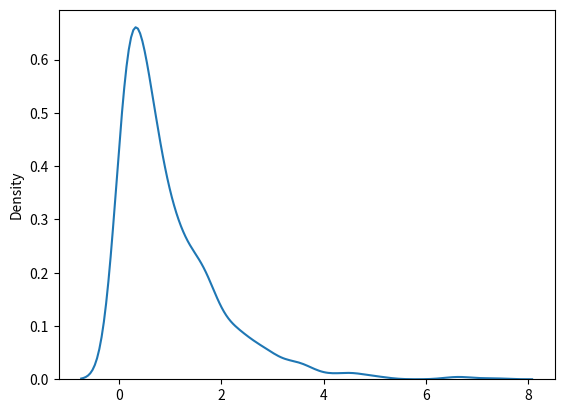

Generate this figure with matplotlib:
"""
Distribusi eksponensial
1. Distribusi eksponensial digunakan untuk menggambarkan waktu hingga kejadian berikutnya, misalnya kegagalan/sukses, dll.
2. Ini memiliki dua parameter:
    scale-  kebalikan dari rate (lihat lam dalam distribusi poisson) defaultnya adalah 1.0.
    size-   Bentuk array yang dikembalikan.

Hubungan Antara Poisson dan Distribusi Eksponensial
    1. Distribusi Poisson berkaitan dengan jumlah kemunculan suatu peristiwa dalam suatu periode waktu,
    2. sedangkan distribusi eksponensial berkaitan dengan waktu antara peristiwa-peristiwa tersebut.
"""
# Gambarlah sampel untuk distribusi eksponensial skala 2.0 dengan ukuran 2x3
from numpy import random

x = random.exponential(scale=2, size=(2, 3))

print(x)

## Visualisasi Distribusi Eksponensial
from numpy import random
import matplotlib.pyplot as plt
import seaborn as sns

sns.distplot(random.exponential(size=1000), hist=False)

plt.show()

"""
Kode ini menghasilkan sampel acak dari distribusi eksponensial dengan parameter scale=2 dalam bentuk array dengan ukuran (2, 3). 
Distribusi eksponensial adalah distribusi probabilitas yang digunakan untuk memodelkan waktu antara dua peristiwa yang terjadi secara independen dan secara konstan dalam waktu.

Parameter scale dalam distribusi eksponensial mengontrol "skala" atau "besaran" distribusi. Semakin besar nilai scale, semakin lambat distribusinya akan mengecil.

Dalam konteks aplikasi, distribusi eksponensial sering digunakan dalam pemodelan waktu tunggu, seperti waktu antara kedatangan pelanggan dalam antrian, 
waktu antara kegagalan mesin dalam analisis keandalan, atau waktu antara penyebaran partikel dalam fisika.
"""